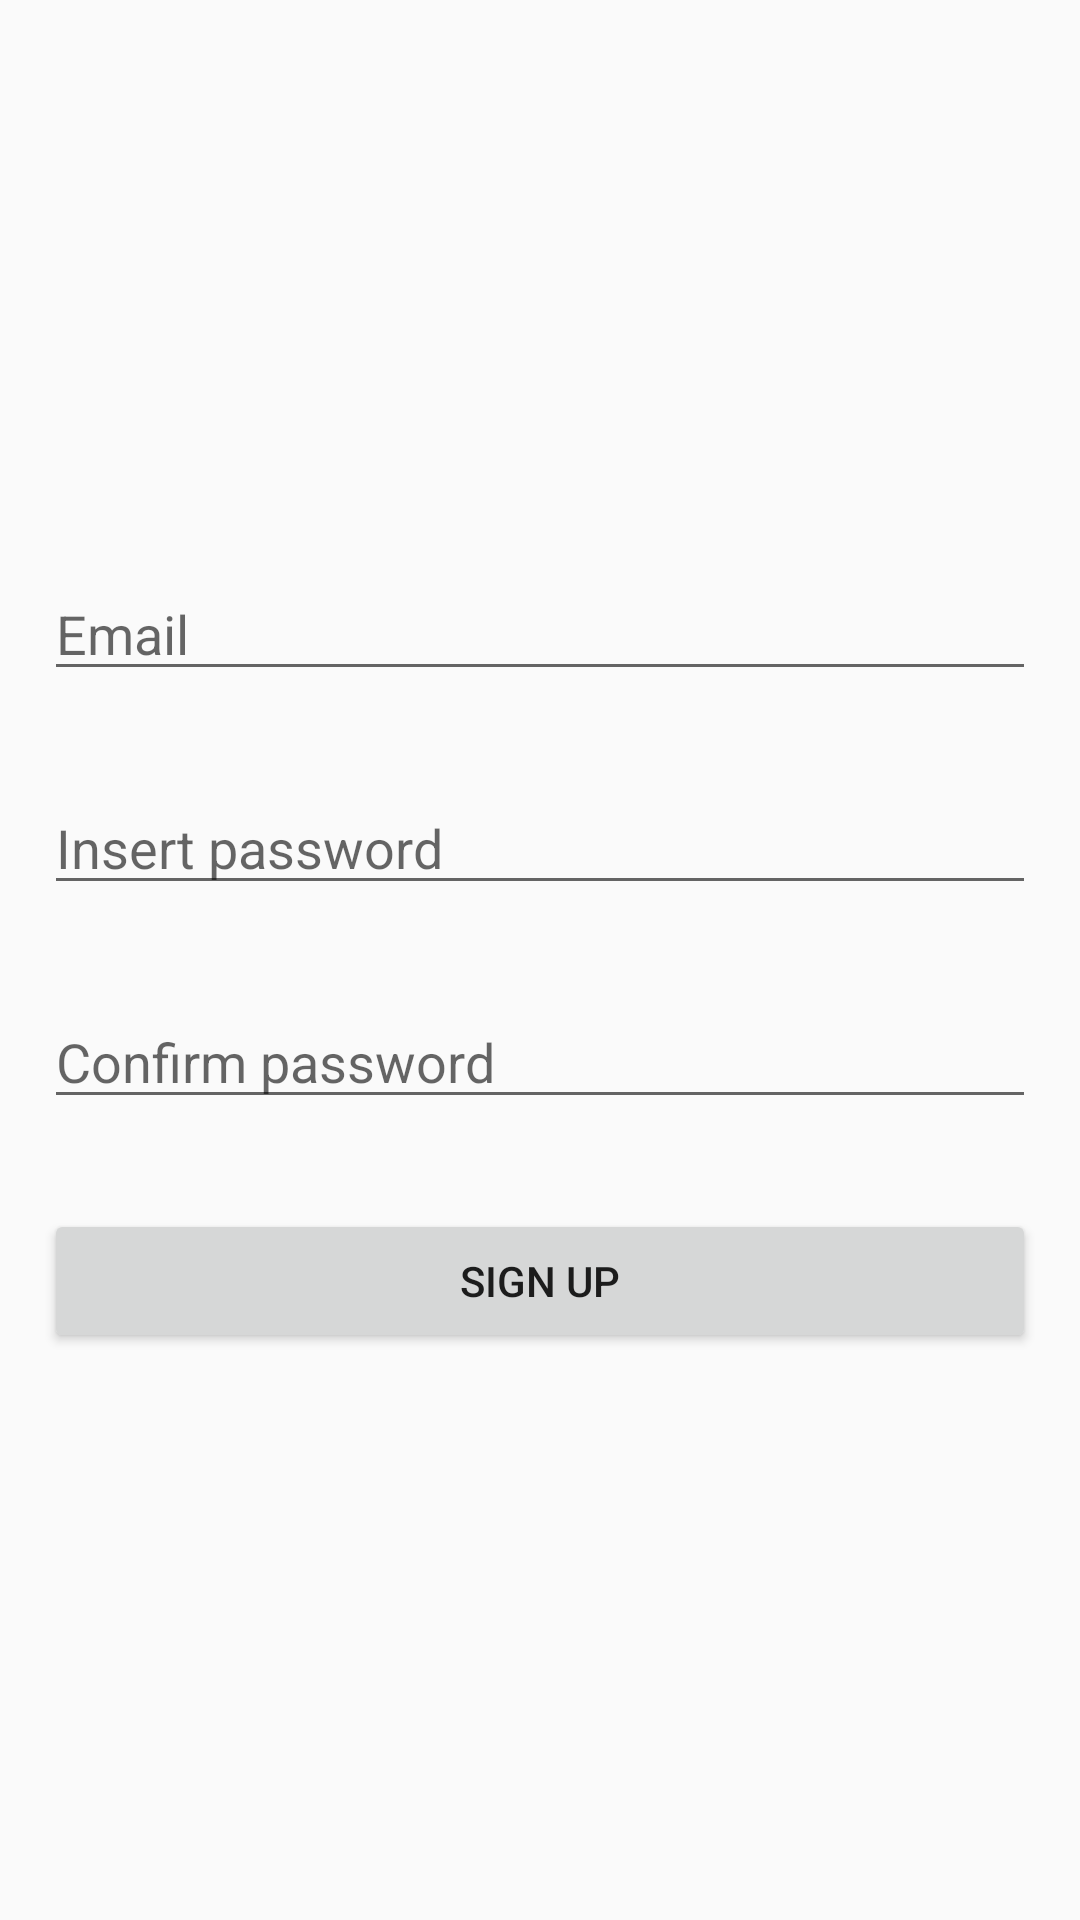

Android layout source for this screen:
<!-- AndroidManifest.xml: application theme AppTheme -->
<!-- res/layout/activity_register.xml -->
<?xml version="1.0" encoding="utf-8"?>
<RelativeLayout xmlns:android="http://schemas.android.com/apk/res/android"
    xmlns:app="http://schemas.android.com/apk/res-auto"
    xmlns:tools="http://schemas.android.com/tools"
    android:layout_width="match_parent"
    android:layout_height="match_parent"
    android:paddingBottom="@dimen/activity_vertical_margin"
    android:paddingTop="@dimen/activity_vertical_margin"
    android:paddingRight="@dimen/activity_horizontal_margin"
    android:paddingLeft="@dimen/activity_horizontal_margin"
    tools:context="com.example.nsajic.testapp.Activities.RegisterActivity">

    <LinearLayout
        android:layout_height="wrap_content"
        android:layout_width="match_parent"
        android:orientation="vertical"
        android:layout_centerVertical="true">


        <EditText
            android:id="@+id/emailText"
            android:layout_width="match_parent"
            android:layout_height="wrap_content"
            android:layout_margin="15dp"
            android:hint="@string/prompt_email" />

        <EditText
            android:id="@+id/passwordText"
            android:layout_width="match_parent"
            android:layout_height="wrap_content"
            android:layout_margin="15dp"
            android:hint="@string/register_insert_password"
            android:inputType="textPassword" />

        <EditText
            android:id="@+id/confirmPasswordText"
            android:layout_width="match_parent"
            android:layout_height="wrap_content"
            android:layout_margin="15dp"
            android:hint="@string/register_confirm_password"
            android:inputType="textPassword" />

        <Button
            android:id="@+id/registerButton"
            android:layout_width="match_parent"
            android:layout_height="wrap_content"
            android:layout_margin="15dp"
            android:text="@string/register_sign_up" />

    </LinearLayout>
</RelativeLayout>
<!-- resources referenced by this layout -->
<resources>
  <string name="prompt_email">Email</string>
  <string name="register_confirm_password">Confirm password</string>
  <string name="register_insert_password">Insert password</string>
  <string name="register_sign_up">Sign up</string>
  <style name="AppTheme" parent="Theme.AppCompat.Light.DarkActionBar">
          
          <item name="colorPrimary">@color/colorPrimary</item>
          <item name="colorPrimaryDark">@color/colorPrimaryDark</item>
          <item name="colorAccent">@color/colorAccent</item>
      </style>
  <color name="colorPrimary">#3F51B5</color>
  <color name="colorPrimaryDark">#303F9F</color>
  <color name="colorAccent">#FF4081</color>
</resources>
